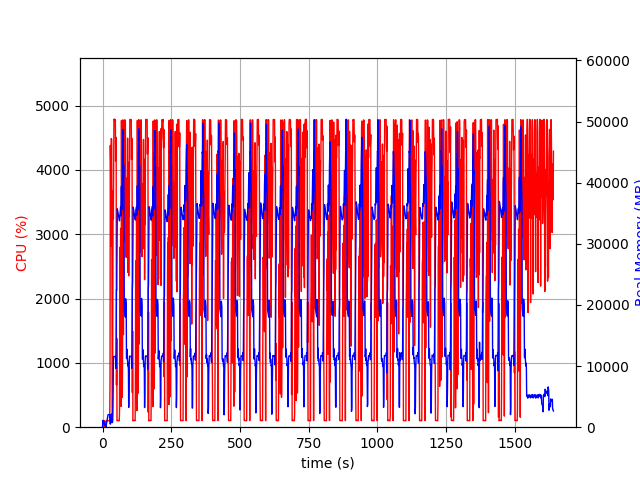

Data behind this chart, as committed beside it:
elapsed_time, nproc, cpu, mem_real, mem_virtual
5.054473876953125e-05, 1, 0.0, 6.336, 3057
1.006, 19, 28.8, 1124, 8587
2.015, 4, 102.2, 788.4, 2471
3.023, 5, 101.1, 884.6, 2988
4.032, 3, 99.2, 628.2, 2094
5.04, 3, 99.2, 726.6, 2206
6.048, 3, 100.2, 867.1, 2206
7.056, 4, 3.0, 408, 1954
8.063, 3, 100.3, 379.8, 1700
9.07, 3, 1.0, 325.6, 1614
10.08, 3, 2.0, 261.6, 1555
11.09, 4, 6.0, 462.2, 2117
12.09, 2, 2.0, 73.57, 1172
13.1, 1, 72.4, 236, 1263
14.11, 1, 100.2, 498, 1903
15.12, 1, 99.2, 746, 3183
16.13, 1, 100.3, 1016, 3183
17.13, 1, 99.3, 1242, 5749
18.14, 1, 100.3, 1514, 5749
19.15, 1, 100.3, 1784, 5749
20.16, 1, 100.0, 2056, 5749
21.17, 1, 100.1, 2052, 5237
22.18, 1, 99.1, 2049, 5237
23.18, 1, 100.1, 2049, 5237
24.19, 1, 100.0, 2049, 5237
25.2, 1, 100.1, 2049, 5237
26.21, 1, 100.0, 2047, 5237
27.22, 1, 762.9, 570.4, 9218
28.25, 1, 4380, 502, 9240
29.27, 1, 4102, 578.2, 9270
30.29, 1, 2817, 1287, 9835
31.3, 1, 4482, 1659, 9835
32.32, 1, 4487, 2171, 9835
33.34, 1, 4459, 1019, 9835
34.36, 1, 1938, 770.9, 10859
35.37, 1, 100.3, 770.9, 10859
36.38, 1, 100.2, 770.9, 10859
37.38, 1, 2287, 2814, 10407
38.43, 1, 3680, 6103, 13519
39.43, 1, 3241, 10675, 26341
40.45, 1, 4184, 11573, 26341
41.47, 1, 4787, 11573, 26341
42.49, 1, 4778, 11570, 26341
43.51, 1, 4780, 11570, 26341
44.53, 1, 4787, 11570, 26341
45.55, 1, 4783, 11570, 26341
46.57, 1, 4782, 11570, 26341
47.58, 1, 4139, 11315, 26341
48.59, 1, 4506, 9624, 27155
49.61, 1, 4186, 14998, 42279
50.62, 1, 657.5, 22514, 42279
51.64, 1, 1379, 22465, 62759
52.64, 1, 100.2, 29490, 62759
53.65, 1, 103.3, 35721, 62759
54.66, 1, 103.2, 35510, 62759
55.67, 1, 104.2, 35258, 62759
56.67, 1, 104.2, 34978, 62759
57.68, 1, 103.3, 34674, 62759
58.69, 1, 102.2, 34401, 62759
59.7, 1, 101.2, 34166, 62759
... 1,558 more rows
